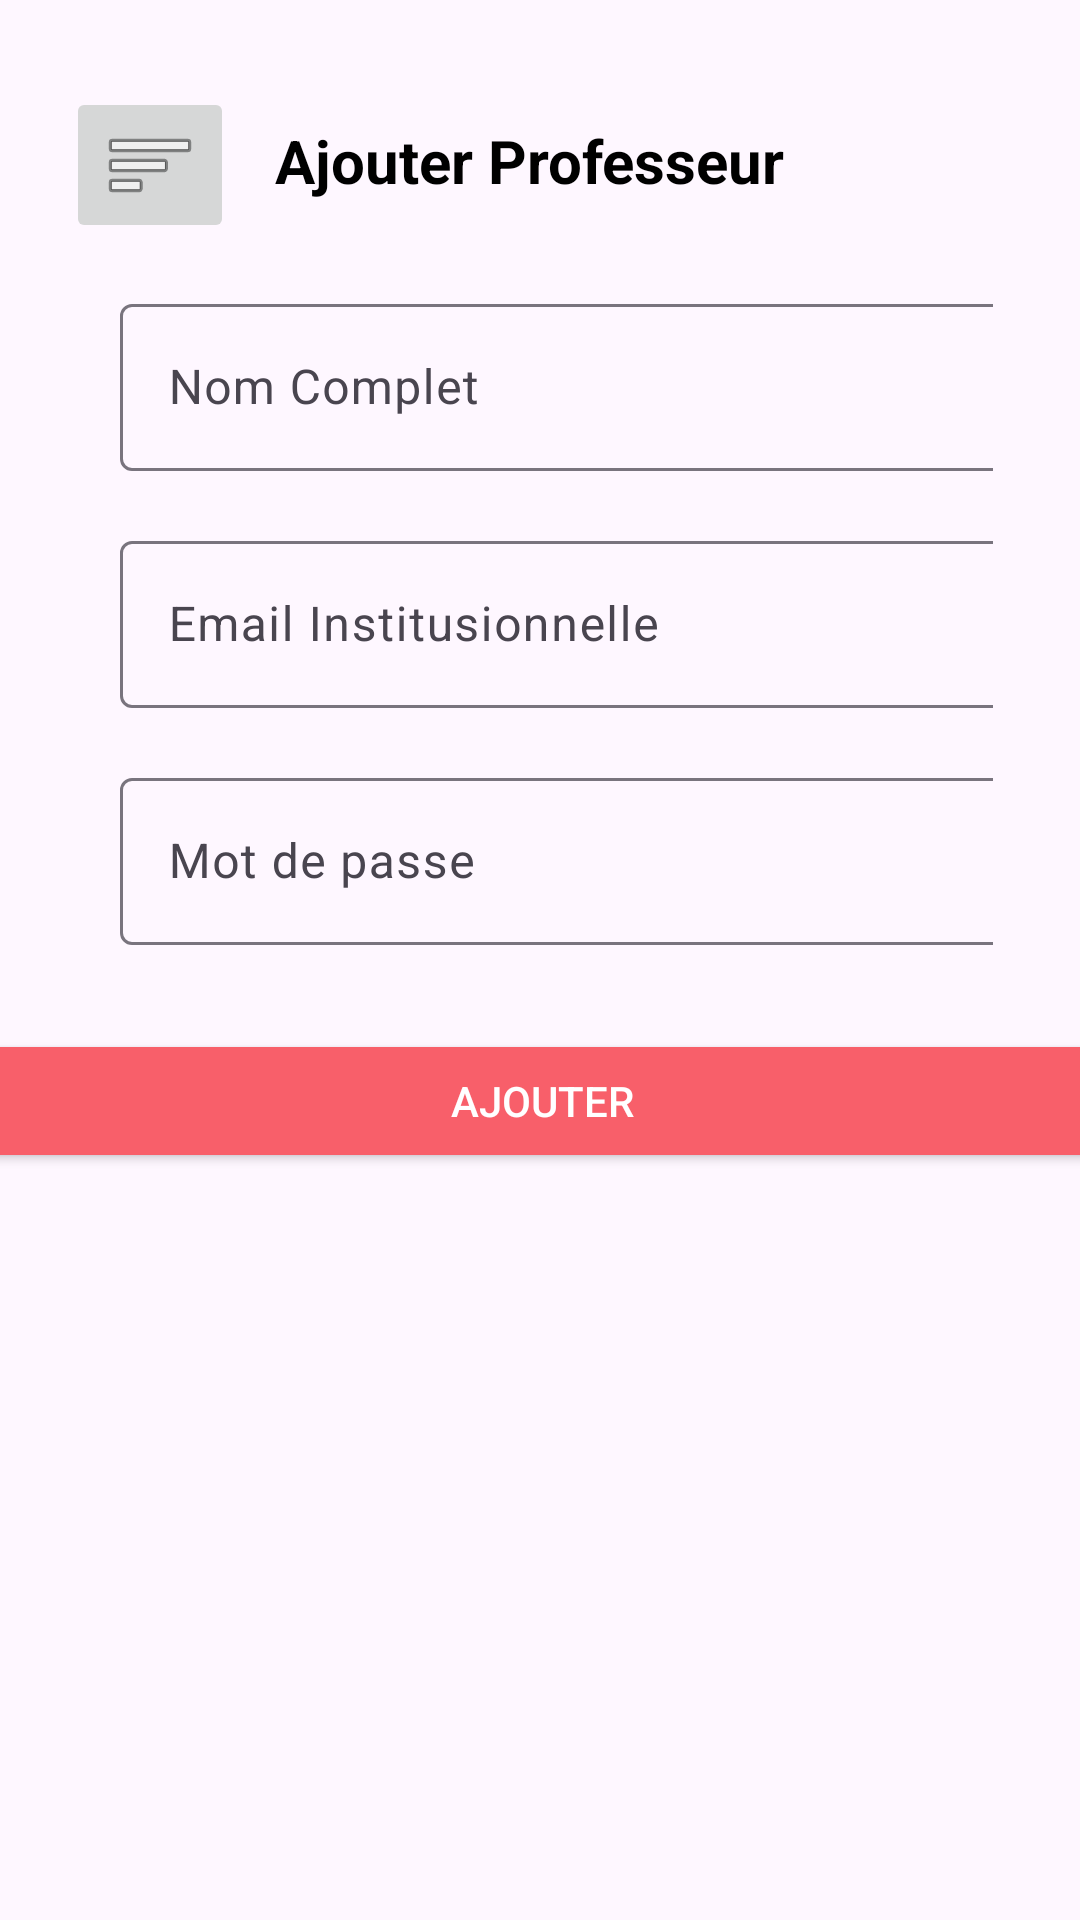

Here is an Android app screen rendered from its layout file. Give the layout XML and the strings, colors and styles it references.
<!-- AndroidManifest.xml: application theme Theme.FrontendMobile -->
<!-- res/layout/activity_add_admin.xml -->
<?xml version="1.0" encoding="utf-8"?>
<androidx.constraintlayout.widget.ConstraintLayout xmlns:android="http://schemas.android.com/apk/res/android"
    xmlns:app="http://schemas.android.com/apk/res-auto"
    xmlns:tools="http://schemas.android.com/tools"
    android:id="@+id/main"
    android:layout_width="match_parent"
    android:layout_height="match_parent"
    tools:context=".AddAdmin">

    <TextView
        android:id="@+id/title"
        android:layout_width="wrap_content"
        android:layout_height="wrap_content"
        android:layout_marginStart="48dp"
        android:layout_marginTop="40dp"
        android:text="@string/ajouter_admin_titre"
        android:textColor="@color/titre"
        android:textSize="20sp"
        android:textStyle="bold"
        app:layout_constraintEnd_toEndOf="parent"
        app:layout_constraintHorizontal_bias="0.307"
        app:layout_constraintStart_toStartOf="parent"
        app:layout_constraintTop_toBottomOf="@id/input_name_admin"
        app:layout_constraintTop_toTopOf="parent" />



    <com.google.android.material.textfield.TextInputLayout
        android:id="@+id/input_name_admin"
        android:layout_width="match_parent"
        android:layout_height="wrap_content"
        android:hint="@string/nom_complet"
        android:layout_marginStart="40dp"
        android:layout_marginTop="29dp"
        android:layout_marginEnd="29dp"
        app:layout_constraintTop_toBottomOf="@+id/title"
        app:endIconMode="clear_text">

        <com.google.android.material.textfield.TextInputEditText
            android:layout_width="342dp"
            android:layout_height="wrap_content" />

    </com.google.android.material.textfield.TextInputLayout>


    <com.google.android.material.textfield.TextInputLayout
        android:id="@+id/input_email_admin"
        android:layout_width="match_parent"
        android:layout_height="wrap_content"
        android:hint="@string/email_institusionnelle"
        android:layout_marginStart="40dp"
        android:layout_marginTop="18dp"
        android:layout_marginEnd="29dp"
        app:layout_constraintTop_toBottomOf="@+id/input_name_admin"
        app:endIconMode="clear_text">

        <com.google.android.material.textfield.TextInputEditText
            android:layout_width="342dp"
            android:layout_height="wrap_content" />

    </com.google.android.material.textfield.TextInputLayout>

    <com.google.android.material.textfield.TextInputLayout
        android:id="@+id/input_password_admin"
        android:layout_width="match_parent"
        android:layout_height="wrap_content"
        android:hint="@string/mot_de_passe"
        android:layout_marginStart="40dp"
        android:layout_marginTop="18dp"
        android:layout_marginEnd="29dp"
        app:layout_constraintTop_toBottomOf="@+id/input_email_admin"
        app:endIconMode="password_toggle">

        <com.google.android.material.textfield.TextInputEditText
            android:layout_width="342dp"
            android:layout_height="wrap_content"
            android:inputType="textPassword"/>

    </com.google.android.material.textfield.TextInputLayout>




    <Button
        android:id="@+id/button_ajouter_admin"
        android:layout_width="376dp"
        android:layout_height="48dp"
        android:layout_marginTop="28dp"
        android:backgroundTint="@color/light_primary"
        android:text="@string/ajouter_button"
        android:textColor="@color/white"
        app:layout_constraintEnd_toEndOf="parent"
        app:layout_constraintHorizontal_bias="0.485"
        app:layout_constraintStart_toStartOf="parent"
        app:layout_constraintTop_toBottomOf="@id/input_password_admin" />

    <ImageButton
        android:id="@+id/imageButton"
        android:layout_width="wrap_content"
        android:layout_height="wrap_content"
        android:layout_marginStart="28dp"
        android:layout_marginTop="29dp"
        android:layout_marginEnd="20dp"
        android:contentDescription="TODO"
        app:layout_constraintEnd_toStartOf="@+id/title"
        app:layout_constraintStart_toStartOf="parent"
        app:layout_constraintTop_toTopOf="parent"
        app:srcCompat="@android:drawable/ic_menu_sort_by_size" />

</androidx.constraintlayout.widget.ConstraintLayout>
<!-- resources referenced by this layout -->
<resources>
  <color name="light_primary">#F85F6A</color>
  <color name="titre">#FF000000</color>
  <color name="white">#FFFFFFFF</color>
  <string name="ajouter_admin_titre">Ajouter Professeur</string>
  <string name="ajouter_button">Ajouter</string>
  <string name="email_institusionnelle">Email Institusionnelle</string>
  <string name="mot_de_passe">Mot de passe</string>
  <string name="nom_complet">Nom Complet</string>
  <style name="Theme.FrontendMobile" parent="Base.Theme.FrontendMobile" />
  <style name="Base.Theme.FrontendMobile" parent="Theme.Material3.Light.NoActionBar">
          
          <item name="colorPrimary">@color/light_primary</item>
      </style>
</resources>
